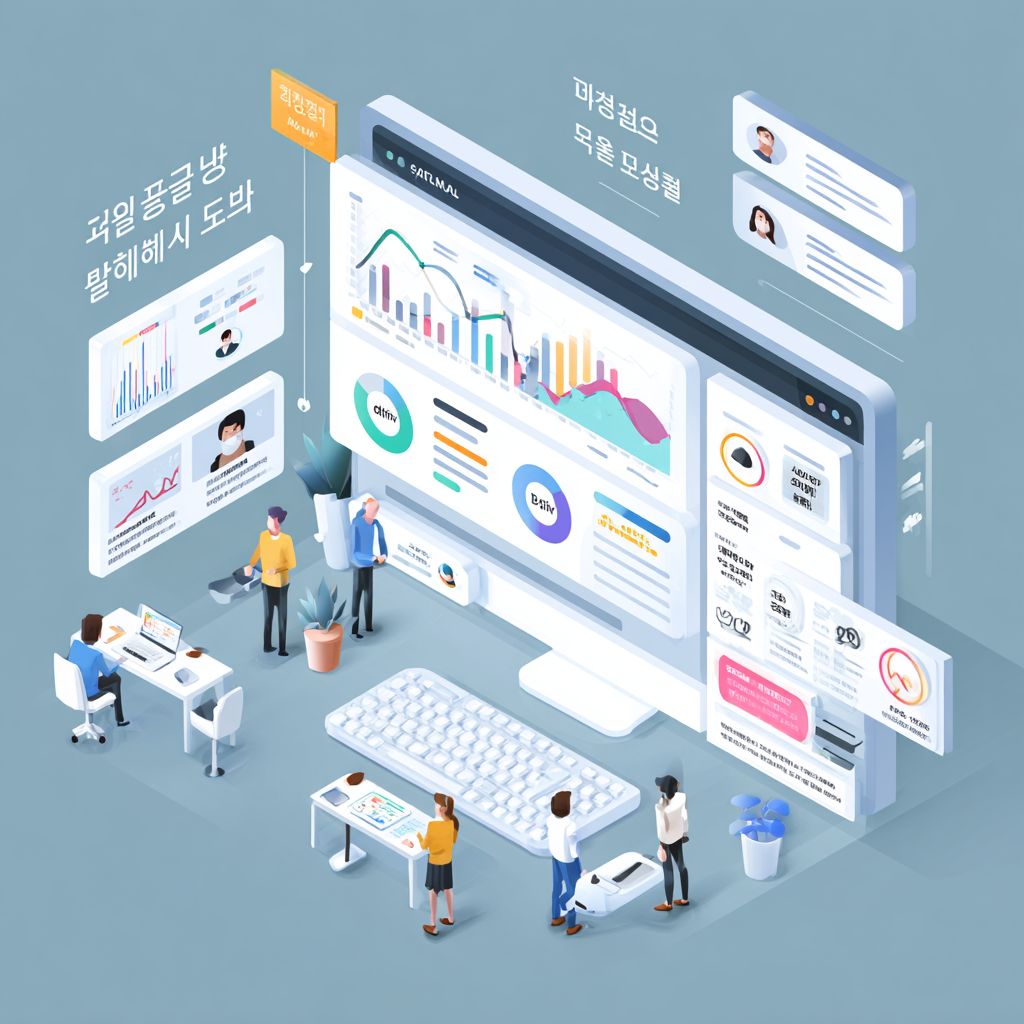
Generation parameters embedded in this image by Midjourney (PNG 'Description' text chunk):
AI ê¸°ë° ë§ì¼í ìº íì¸ ë¶ì ê´ê³  ì±ê³¼ ëìë³´ë, SNS ë°ì ê·¸ëíì ì íì¨ ì§í, AIê° ìº íì¸ ì ëµì ì¡°ì , íëì ì¸ ë§ì¼í ì¤í¼ì¤, 4K, ì¬ì¤ì ì¸ ëíì¼, íì¤í¸ ìì ,16:9 ì¬ì´ì¦ ì¶ë ¥ --v 7 Job ID: 2eeda724-3fca-4038-81d0-8bd1972b5759